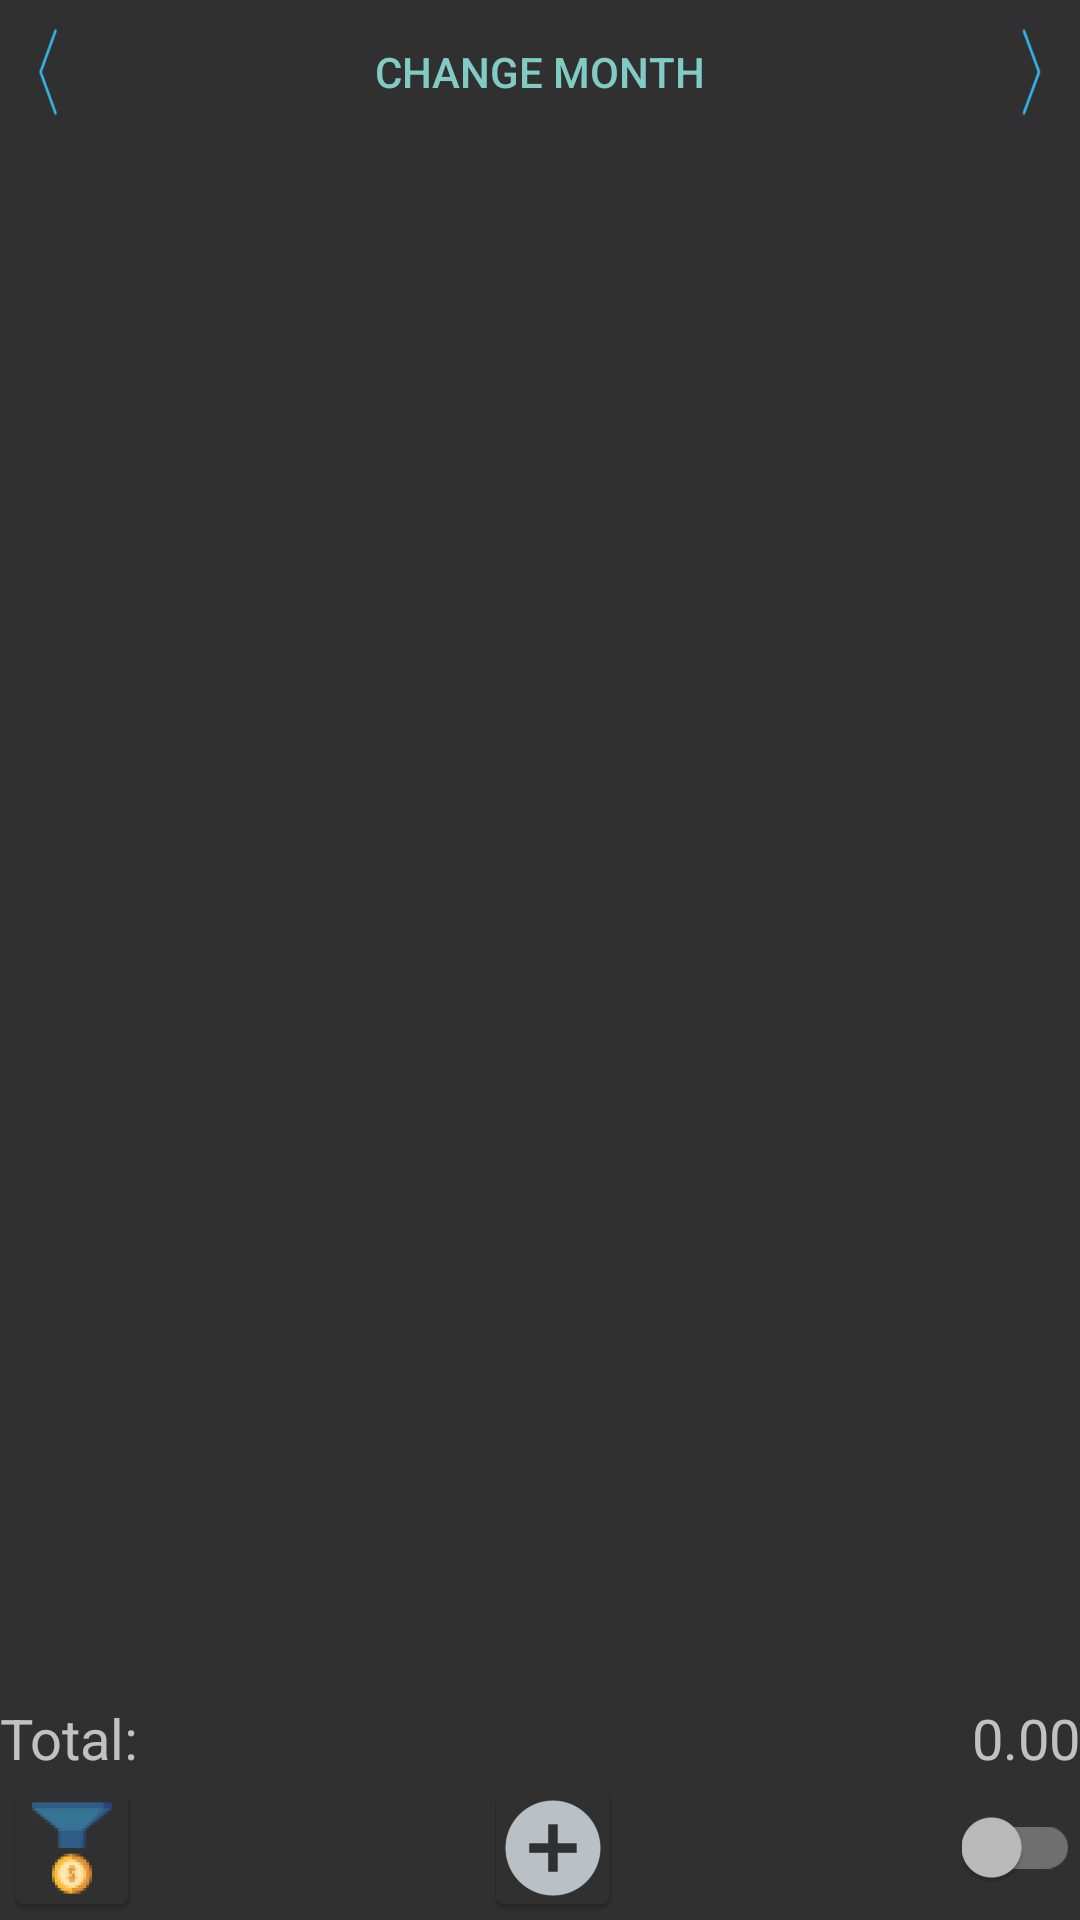

Layout XML and referenced resources for this Android screen:
<!-- AndroidManifest.xml: application theme AppTheme -->
<!-- res/layout/expense_main.xml -->
<?xml version="1.0" encoding="utf-8"?>
<android.support.v4.widget.DrawerLayout xmlns:android="http://schemas.android.com/apk/res/android"
    xmlns:app="http://schemas.android.com/apk/res-auto"
    android:id="@+id/main_drawer"
    android:layout_width="match_parent"
    android:layout_height="match_parent">

    <include
        layout="@layout/expense_list"
        android:layout_width="match_parent"
        android:layout_height="match_parent" />

    
    <android.support.design.widget.NavigationView
        android:id="@+id/main_navigation_view"
        android:layout_width="wrap_content"
        android:layout_height="match_parent"
        android:layout_gravity="start"
        android:fitsSystemWindows="true"
        app:headerLayout="@layout/nav_header_main"
        app:menu="@menu/main_drawer" />

</android.support.v4.widget.DrawerLayout>
<!-- res/layout/expense_list.xml (included above) -->
<?xml version="1.0" encoding="utf-8"?>
<LinearLayout xmlns:android="http://schemas.android.com/apk/res/android"
    android:layout_width="match_parent"
    android:layout_height="match_parent"
    android:orientation="vertical">

    <LinearLayout
        android:layout_width="match_parent"
        android:layout_height="wrap_content"
        android:orientation="horizontal">

        <Button
            android:id="@+id/expenseListPreviousMonth"
            style="?android:attr/buttonBarButtonStyle"
            android:layout_width="0dp"
            android:layout_height="wrap_content"
            android:layout_weight="1"
            android:background="@drawable/ic_arrow_left_icon"
            android:onClick="listPreviousMonth" />

        <Button
            android:id="@+id/expenseListChangeMonthButton"
            android:onClick="changeMonth"
            style="?android:attr/buttonBarButtonStyle"
            android:layout_width="wrap_content"
            android:layout_height="wrap_content"
            android:layout_weight="5"
            android:text="@string/expenseListActivityChangeMonth" />

        <Button
            android:id="@+id/expenseListNextMonth"
            style="?android:attr/buttonBarButtonStyle"
            android:layout_width="0dp"
            android:layout_height="wrap_content"
            android:layout_weight="1"
            android:background="@drawable/ic_arrow_right_icon"
            android:onClick="listNextMonth" />
    </LinearLayout>

    <ListView
        android:id="@+id/expansesListView"
        android:layout_width="match_parent"
        android:layout_height="0dp"
        android:layout_weight="1" />

    <com.github.mikephil.charting.charts.PieChart
        android:id="@+id/expenseListPieChart"
        android:layout_width="match_parent"
        android:layout_height="wrap_content"
        android:layout_weight="1"
        android:visibility="gone" />

    <include layout="@layout/expense_list_load_status" />

    <LinearLayout
        android:layout_width="match_parent"
        android:layout_height="wrap_content">

        <TextView
            android:id="@+id/expenseListTotalLabel"
            android:layout_width="wrap_content"
            android:layout_height="wrap_content"
            android:layout_gravity="start"
            android:text="@string/abstractExpenseListActivityTotalLabel"
            android:textSize="9pt" />

        <TextView
            android:id="@+id/expenseListTotal"
            android:layout_width="match_parent"
            android:layout_height="wrap_content"
            android:layout_gravity="end"
            android:gravity="end"
            android:text="@string/abstractExpenseListActivityZero"
            android:textSize="9pt" />
    </LinearLayout>

    <LinearLayout
        android:layout_width="match_parent"
        android:layout_height="wrap_content"
        android:orientation="horizontal">

        <ImageButton
            android:id="@+id/expenseListFiltersButton"
            android:layout_width="wrap_content"
            android:layout_height="wrap_content"
            android:layout_gravity="start"
            android:background="@null"
            android:onClick="filterList"
            android:contentDescription="@string/expenseListPreviousMonthButton"
            android:src="@mipmap/ic_filter" />

        <View
            android:layout_width="0dp"
            android:layout_height="0dp"
            android:layout_weight="0.1" />

        <ImageButton
            android:id="@+id/addExpenseButton"
            android:layout_width="wrap_content"
            android:layout_height="wrap_content"
            android:background="@null"
            android:onClick="addExpense"
            android:contentDescription="@string/expenseListNextMonthButton"
            android:src="@mipmap/ic_add_expense" />

        <View
            android:layout_width="0dp"
            android:layout_height="0dp"
            android:layout_weight="0.1" />

        <androidx.appcompat.widget.SwitchCompat
            android:id="@+id/expenseListSwitchChartReportButton"
            android:layout_width="wrap_content"
            android:layout_height="wrap_content"
            android:layout_gravity="center"
            android:checked="false"
            android:gravity="end"
            android:textOff="@string/expenseListSwitchList"
            android:textOn="@string/expenseListSwitchChart" />
    </LinearLayout>
</LinearLayout>
<!-- res/layout/expense_list_load_status.xml (included above) -->
<?xml version="1.0" encoding="utf-8"?>
<merge xmlns:android="http://schemas.android.com/apk/res/android">

    <ProgressBar
        android:id="@+id/expenseListLoadProgress"
        style="?android:attr/progressBarStyleHorizontal"
        android:layout_width="match_parent"
        android:layout_height="wrap_content"
        android:indeterminate="true"
        android:visibility="gone" />

    <TextView
        android:id="@+id/expenseListLoadStatus"
        android:layout_width="match_parent"
        android:layout_height="wrap_content"
        android:padding="8dp"
        android:accessibilityLiveRegion="polite"
        android:visibility="gone" />

    <Button
        android:id="@+id/expenseListRetryLoad"
        android:layout_width="wrap_content"
        android:layout_height="wrap_content"
        android:onClick="retryExpenseLoad"
        android:text="@string/expenseListRetryLoad"
        android:visibility="gone" />

</merge>
<!-- resources referenced by this layout -->
<resources>
  <!-- drawable ic_arrow_left_icon: png bitmap (drawable-hdpi, 685 bytes) -->
  <!-- drawable ic_arrow_right_icon: png bitmap (drawable-hdpi, 782 bytes) -->
  <!-- mipmap ic_add_expense: png bitmap (mipmap-hdpi, 1397 bytes) -->
  <!-- mipmap ic_filter: png bitmap (mipmap-hdpi, 1356 bytes) -->
  <string name="abstractExpenseListActivityTotalLabel">Total:</string>
  <string name="abstractExpenseListActivityZero">0.00</string>
  <string name="expenseListActivityChangeMonth">Change month</string>
  <string name="expenseListNextMonthButton">next month</string>
  <string name="expenseListPreviousMonthButton">previous month</string>
  <string name="expenseListRetryLoad">Retry</string>
  <string name="expenseListSwitchChart">Chart</string>
  <string name="expenseListSwitchList">List</string>
  <style name="AppTheme" parent="Theme.AppCompat.NoActionBar">
      </style>
</resources>
